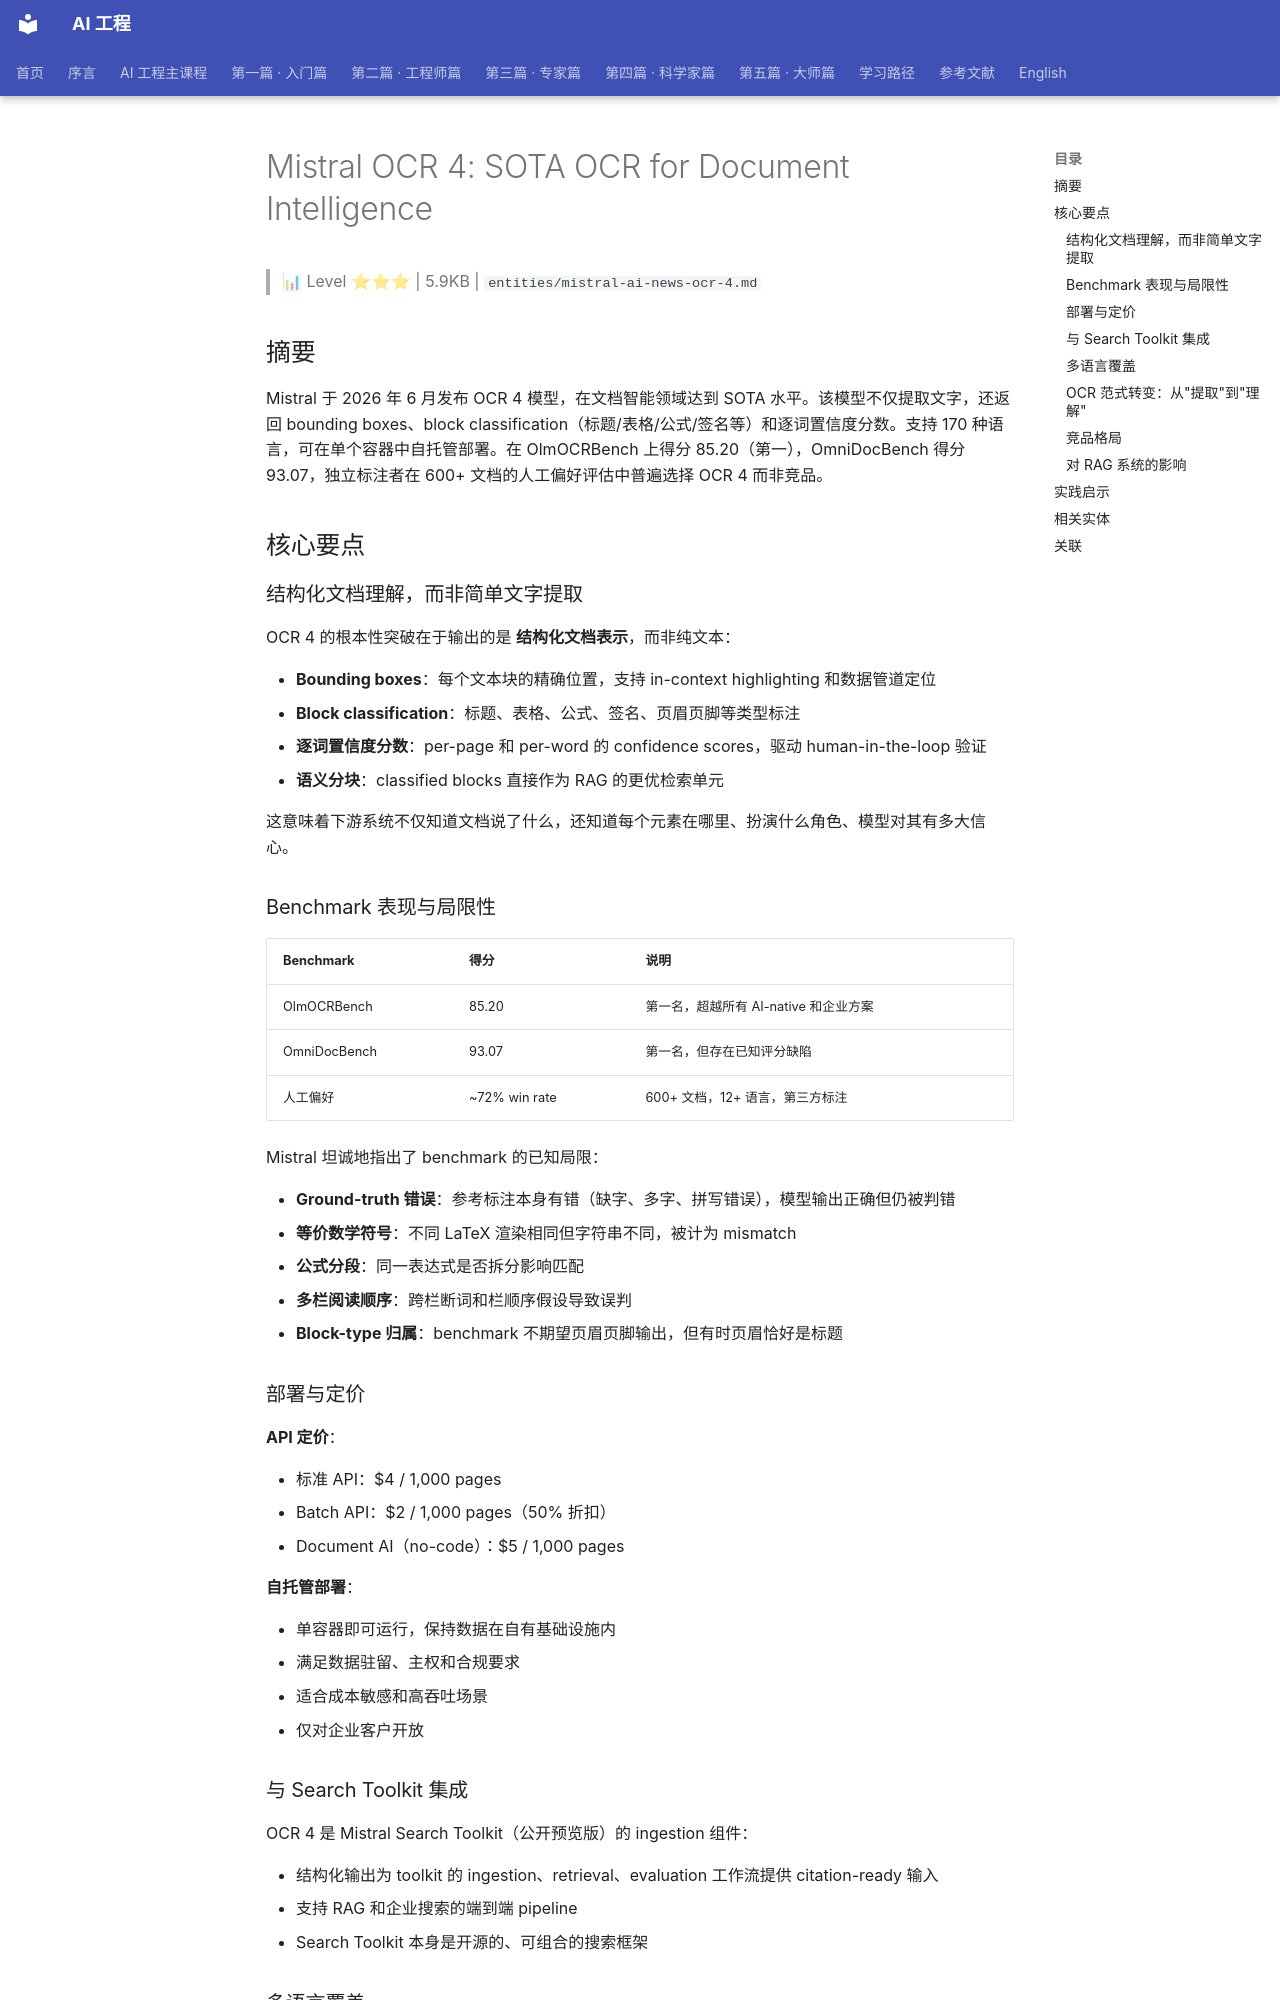

repository: QianJinGuo/wiki-book · page: ch01/378-mistral-ocr-4-sota-ocr-for-document-intelligence.html · generator: mkdocs

# Mistral OCR 4: SOTA OCR for Document Intelligence

> 📊 Level ⭐⭐⭐ | 5.9KB | `entities/mistral-ai-news-ocr-4.md`

## 摘要

Mistral 于 2026 年 6 月发布 OCR 4 模型，在文档智能领域达到 SOTA 水平。该模型不仅提取文字，还返回 bounding boxes、block classification（标题/表格/公式/签名等）和逐词置信度分数。支持 170 种语言，可在单个容器中自托管部署。在 OlmOCRBench 上得分 85.20（第一），OmniDocBench 得分 93.07，独立标注者在 600+ 文档的人工偏好评估中普遍选择 OCR 4 而非竞品。

## 核心要点

### 结构化文档理解，而非简单文字提取

OCR 4 的根本性突破在于输出的是 **结构化文档表示**，而非纯文本：

- **Bounding boxes**：每个文本块的精确位置，支持 in-context highlighting 和数据管道定位
- **Block classification**：标题、表格、公式、签名、页眉页脚等类型标注
- **逐词置信度分数**：per-page 和 per-word 的 confidence scores，驱动 human-in-the-loop 验证
- **语义分块**：classified blocks 直接作为 RAG 的更优检索单元

这意味着下游系统不仅知道文档说了什么，还知道每个元素在哪里、扮演什么角色、模型对其有多大信心。

### Benchmark 表现与局限性

| Benchmark | 得分 | 说明 |
|-----------|------|------|
| OlmOCRBench | 85.20 | 第一名，超越所有 AI-native 和企业方案 |
| OmniDocBench | 93.07 | 第一名，但存在已知评分缺陷 |
| 人工偏好 | ~72% win rate | 600+ 文档，12+ 语言，第三方标注 |

Mistral 坦诚地指出了 benchmark 的已知局限：

- **Ground-truth 错误**：参考标注本身有错（缺字、多字、拼写错误），模型输出正确但仍被判错
- **等价数学符号**：不同 LaTeX 渲染相同但字符串不同，被计为 mismatch
- **公式分段**：同一表达式是否拆分影响匹配
- **多栏阅读顺序**：跨栏断词和栏顺序假设导致误判
- **Block-type 归属**：benchmark 不期望页眉页脚输出，但有时页眉恰好是标题

### 部署与定价

**API 定价**：

- 标准 API：$4 / 1,000 pages
- Batch API：$2 / 1,000 pages（50% 折扣）
- Document AI（no-code）：$5 / 1,000 pages

**自托管部署**：

- 单容器即可运行，保持数据在自有基础设施内
- 满足数据驻留、主权和合规要求
- 适合成本敏感和高吞吐场景
- 仅对企业客户开放

### 与 Search Toolkit 集成

OCR 4 是 Mistral Search Toolkit（公开预览版）的 ingestion 组件：

- 结构化输出为 toolkit 的 ingestion、retrieval、evaluation 工作流提供 citation-ready 输入
- 支持 RAG 和企业搜索的端到端 pipeline
- Search Toolkit 本身是开源的、可组合的搜索框架
